Labelled photos from "Roboflow Dataset", an image-classification folder in AYUSHMSINGH2004/PoultryHealth-Intelligence. The possible labels are: bumblefoot, fowlpox, healthy, coryza, CRD.

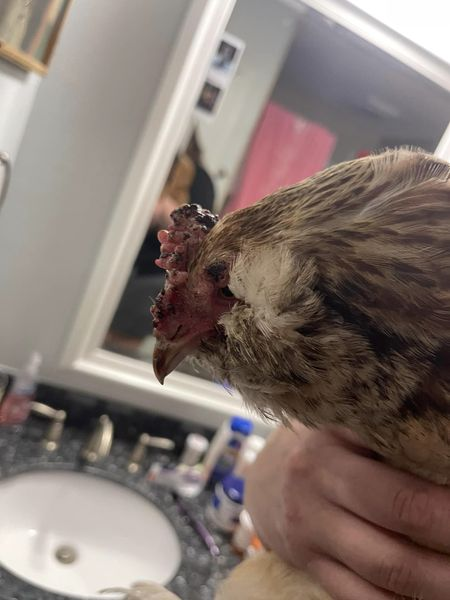
Label: fowlpox

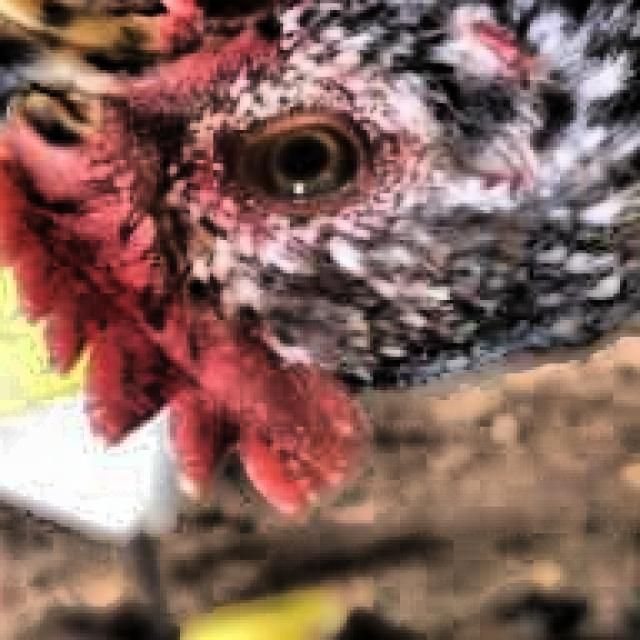
Label: healthy

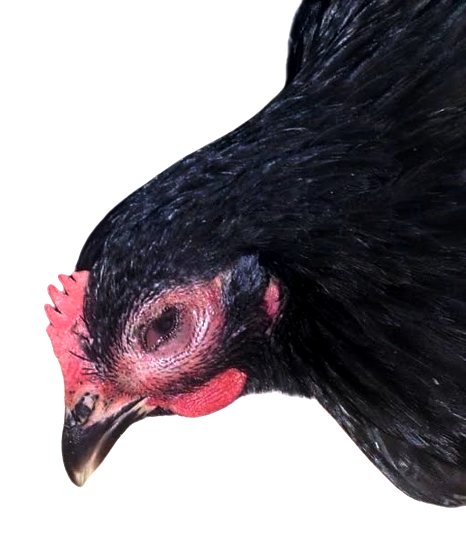
Label: coryza

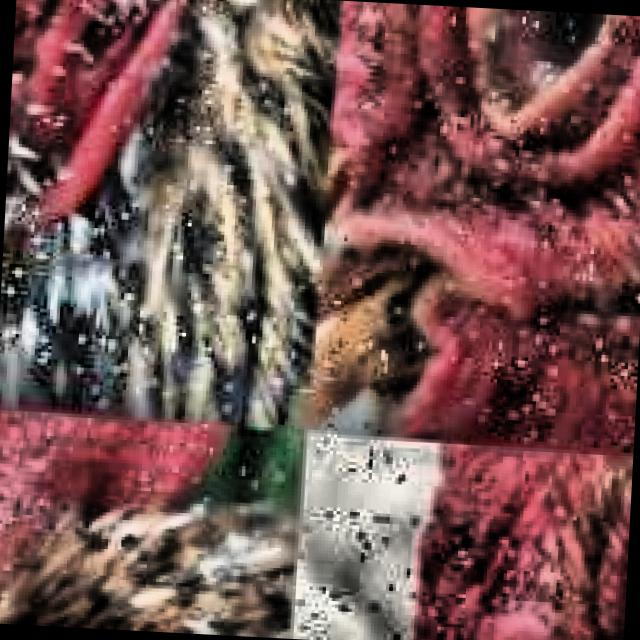
Label: CRD

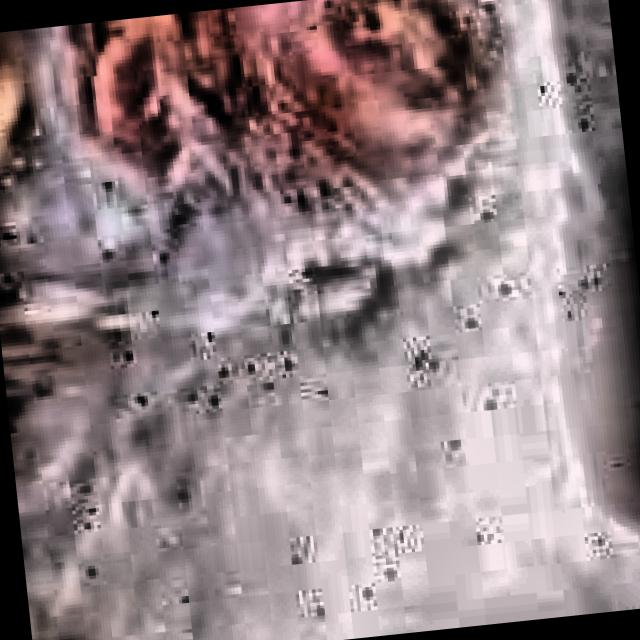
Label: coryza

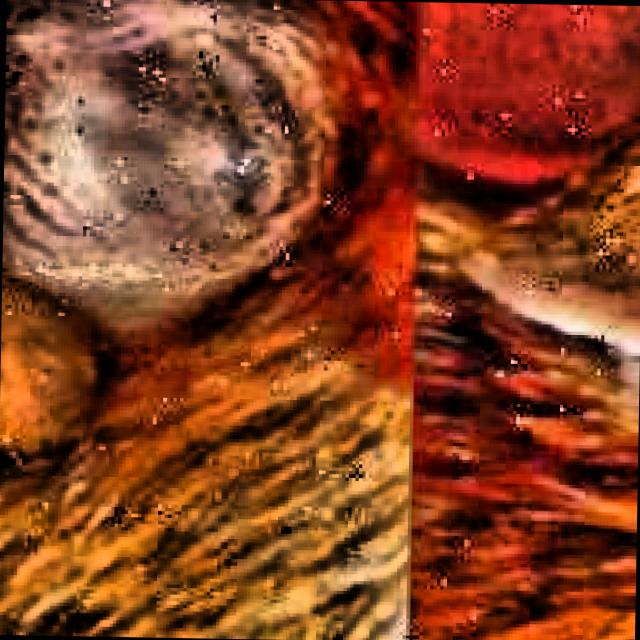
Label: CRD
